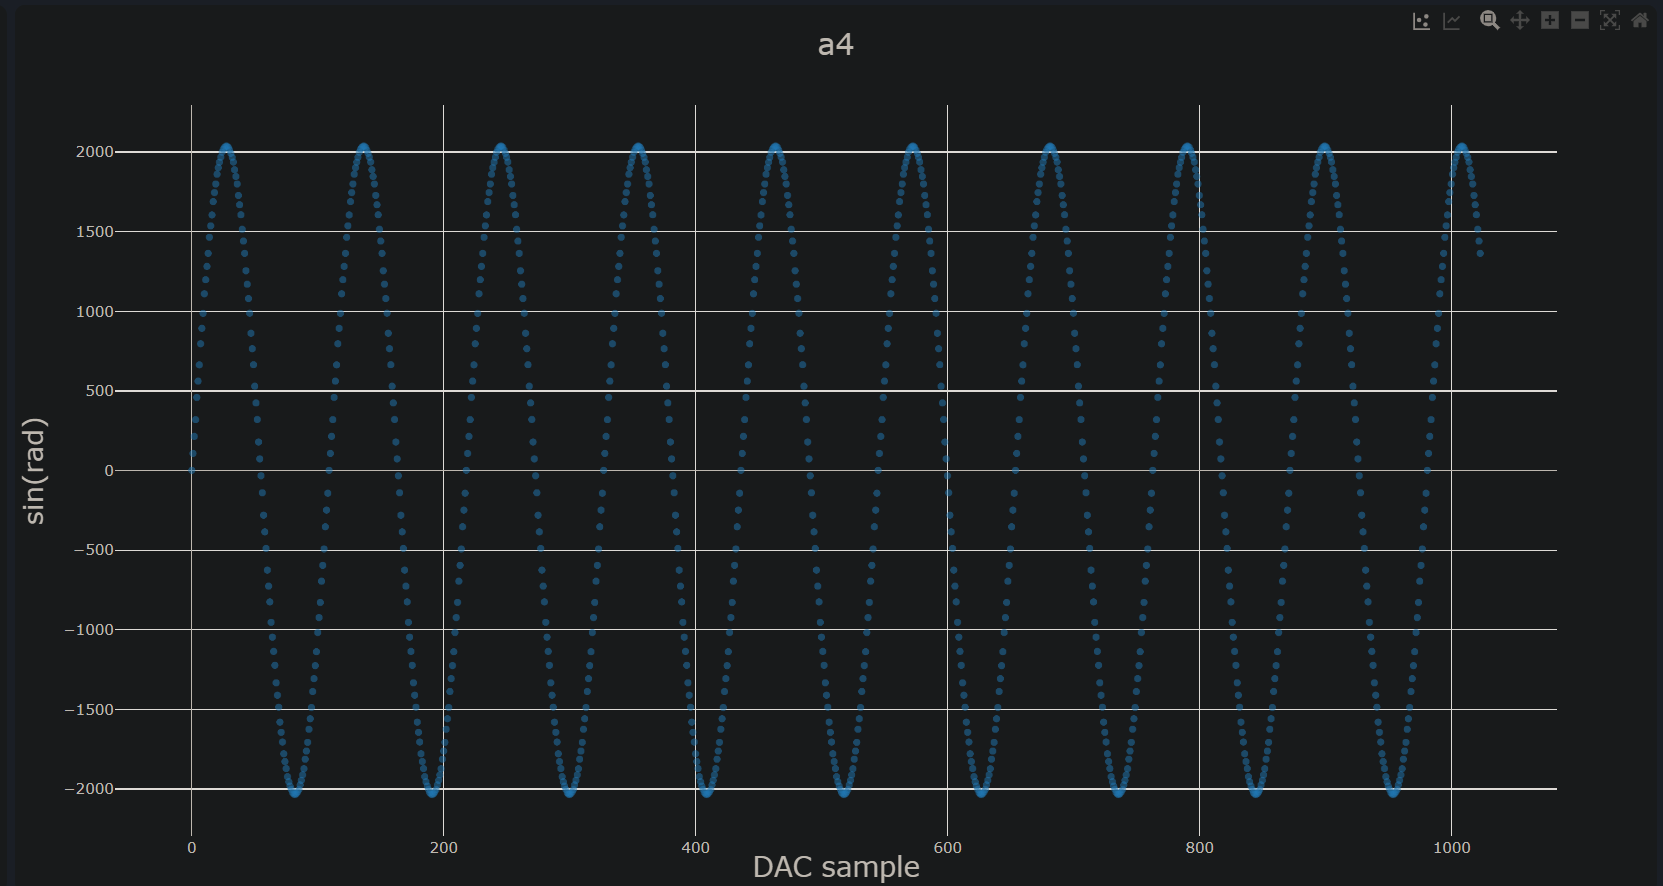

Values plotted in this chart, from the file beside it:
DAC sample, sin(rad)
0, 0
1, 106
2, 213
3, 318
4, 458
5, 560
6, 662
7, 795
8, 892
9, 986
10, 1109
11, 1197
12, 1281
13, 1363
14, 1464
15, 1536
16, 1604
17, 1688
18, 1745
19, 1799
20, 1860
21, 1901
22, 1936
23, 1967
24, 1999
25, 2017
26, 2029
27, 2036
28, 2036
29, 2029
30, 2012
31, 1992
32, 1967
33, 1937
34, 1888
35, 1846
36, 1799
37, 1727
38, 1668
39, 1605
40, 1514
41, 1440
42, 1363
43, 1254
44, 1169
45, 1079
46, 987
47, 861
48, 764
49, 663
50, 528
51, 423
52, 319
53, 178
54, 72
55, -34
56, -141
57, -282
58, -387
59, -491
... 964 more rows
